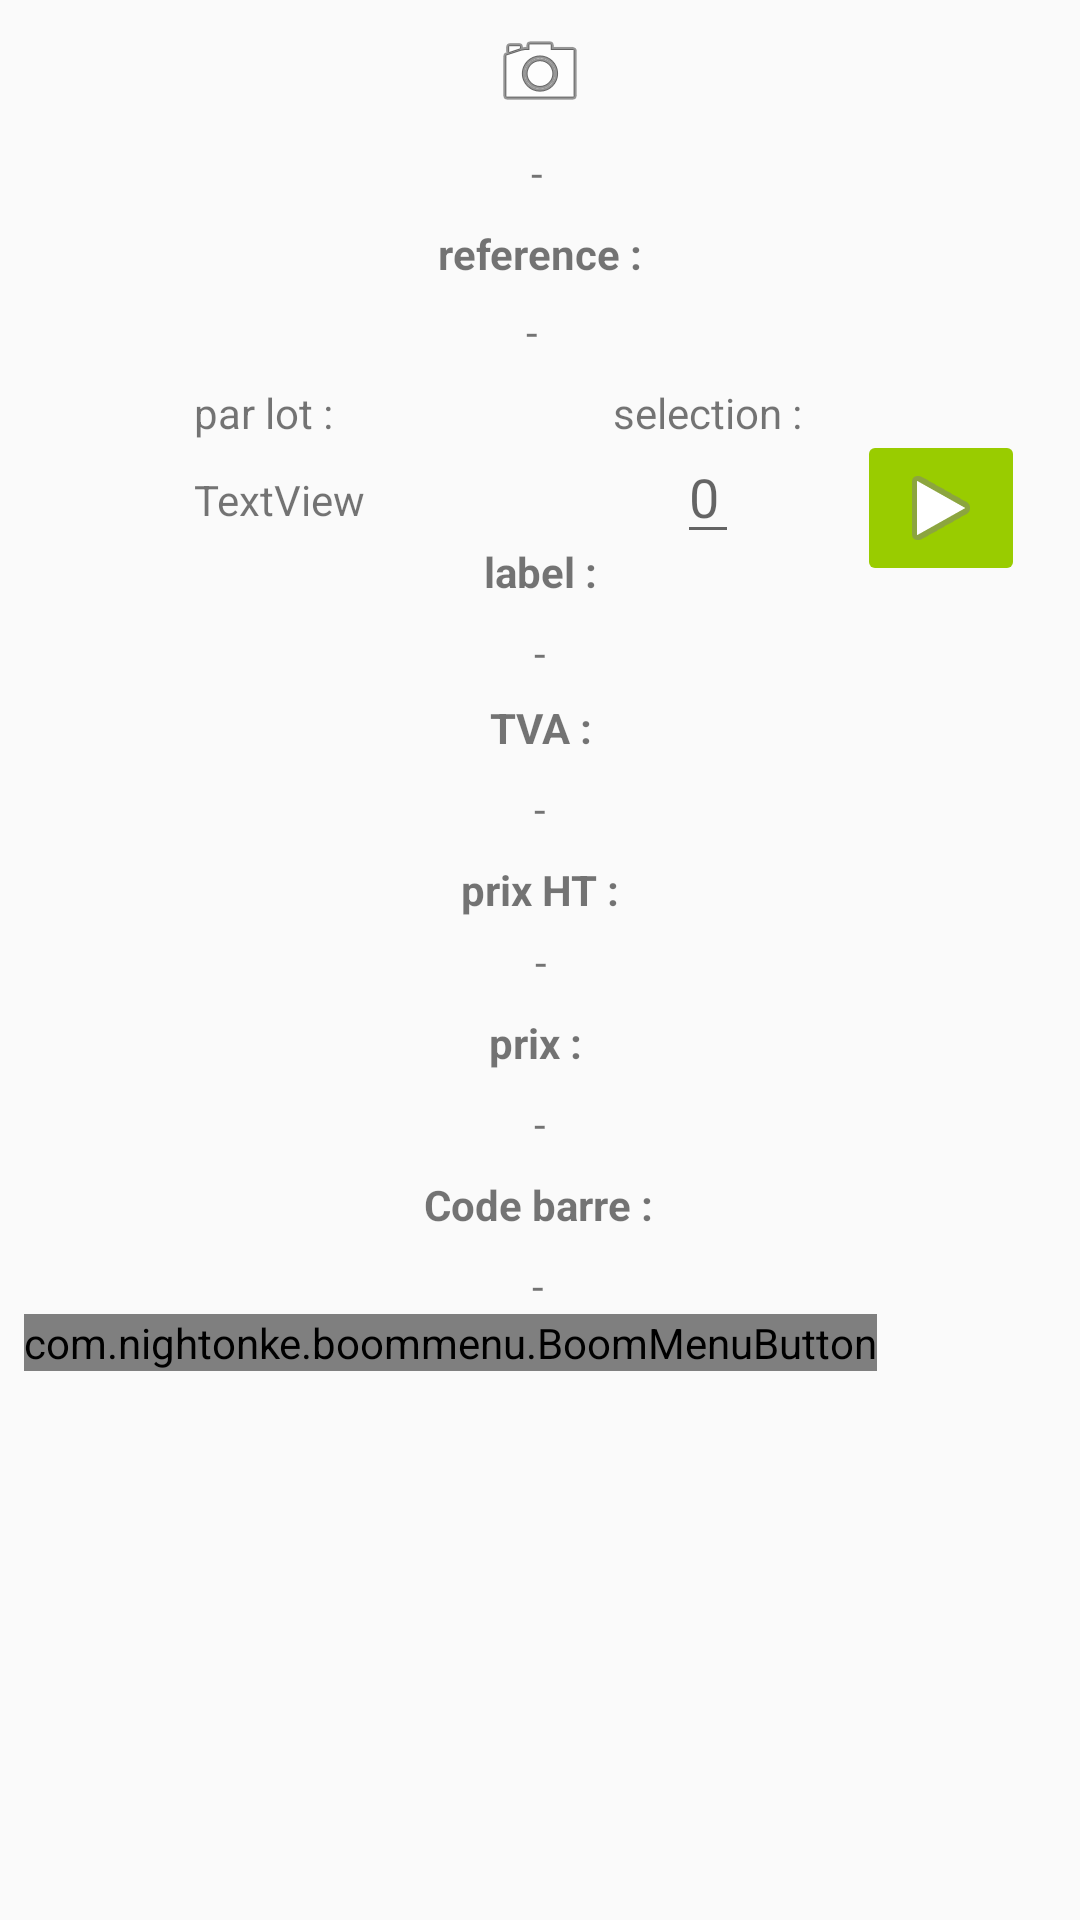

This screen was rendered from an Android layout file. Write that file and the resources it references.
<!-- AndroidManifest.xml: application theme AppTheme -->
<!-- res/layout/fragment_item_details.xml -->
<?xml version="1.0" encoding="utf-8"?>
<ScrollView xmlns:android="http://schemas.android.com/apk/res/android"
    xmlns:app="http://schemas.android.com/apk/res-auto"
    android:layout_width="match_parent"
    android:layout_height="match_parent">

    <android.support.constraint.ConstraintLayout xmlns:android="http://schemas.android.com/apk/res/android"
        xmlns:app="http://schemas.android.com/apk/res-auto"
        android:layout_width="match_parent"
        android:layout_height="match_parent">

        <TextView
            android:id="@+id/name"
            android:layout_width="wrap_content"
            android:layout_height="wrap_content"
            android:layout_marginLeft="8dp"
            android:layout_marginRight="8dp"
            android:layout_marginTop="8dp"
            android:text="-"
            app:layout_constraintHorizontal_bias="0.497"
            app:layout_constraintLeft_toLeftOf="parent"
            app:layout_constraintRight_toRightOf="parent"
            app:layout_constraintTop_toBottomOf="@+id/itemImage" />

        <ImageView
            android:id="@+id/itemImage"
            android:layout_width="wrap_content"
            android:layout_height="wrap_content"
            android:layout_marginLeft="8dp"
            android:layout_marginRight="8dp"
            android:layout_marginTop="8dp"
            app:layout_constraintLeft_toLeftOf="parent"
            app:layout_constraintRight_toRightOf="parent"
            app:layout_constraintTop_toTopOf="parent"
            app:srcCompat="@android:drawable/ic_menu_camera" />

        <TextView
            android:id="@+id/referencetxt"
            android:layout_width="wrap_content"
            android:layout_height="wrap_content"
            android:layout_marginLeft="8dp"
            android:layout_marginRight="8dp"
            android:layout_marginTop="8dp"
            android:text="reference :"
            android:textStyle="bold"
            app:layout_constraintLeft_toLeftOf="parent"
            app:layout_constraintRight_toRightOf="parent"
            app:layout_constraintTop_toBottomOf="@+id/name" />

        <TextView
            android:id="@+id/reference"
            android:layout_width="wrap_content"
            android:layout_height="wrap_content"
            android:layout_marginLeft="8dp"
            android:layout_marginRight="8dp"
            android:layout_marginTop="7dp"
            android:text="-"
            app:layout_constraintHorizontal_bias="0.492"
            app:layout_constraintLeft_toLeftOf="parent"
            app:layout_constraintRight_toRightOf="parent"
            app:layout_constraintTop_toBottomOf="@+id/referencetxt" />

        <TextView
            android:id="@+id/barcodetxt"
            android:layout_width="wrap_content"
            android:layout_height="wrap_content"
            android:layout_marginLeft="8dp"
            android:layout_marginRight="8dp"
            android:layout_marginTop="8dp"
            android:text="Code barre :"
            android:textStyle="bold"
            app:layout_constraintHorizontal_bias="0.498"
            app:layout_constraintLeft_toLeftOf="parent"
            app:layout_constraintRight_toRightOf="parent"
            app:layout_constraintTop_toBottomOf="@+id/price" />

        <TextView
            android:id="@+id/barcode"
            android:layout_width="wrap_content"
            android:layout_height="wrap_content"
            android:layout_marginLeft="8dp"
            android:layout_marginRight="8dp"
            android:layout_marginTop="8dp"
            android:text="-"
            app:layout_constraintHorizontal_bias="0.498"
            app:layout_constraintLeft_toLeftOf="parent"
            app:layout_constraintRight_toRightOf="parent"
            app:layout_constraintTop_toBottomOf="@+id/barcodetxt" />

        <TextView
            android:id="@+id/byBundletxt"
            android:layout_width="wrap_content"
            android:layout_height="wrap_content"
            android:layout_marginLeft="8dp"
            android:layout_marginRight="8dp"
            android:layout_marginTop="8dp"
            android:text="par lot :"
            app:layout_constraintLeft_toLeftOf="parent"
            app:layout_constraintRight_toLeftOf="@+id/reference"
            app:layout_constraintTop_toBottomOf="@+id/reference" />

        <TextView
            android:id="@+id/byBundle"
            android:layout_width="wrap_content"
            android:layout_height="wrap_content"
            android:layout_marginLeft="0dp"
            android:layout_marginTop="10dp"
            android:text="TextView"
            app:layout_constraintLeft_toLeftOf="@+id/byBundletxt"
            app:layout_constraintTop_toBottomOf="@+id/byBundletxt" />

        <TextView
            android:id="@+id/TVAtxt"
            android:layout_width="wrap_content"
            android:layout_height="wrap_content"
            android:layout_marginLeft="8dp"
            android:layout_marginRight="8dp"
            android:layout_marginTop="6dp"
            android:text="TVA :"
            android:textStyle="bold"
            app:layout_constraintHorizontal_bias="0.501"
            app:layout_constraintLeft_toLeftOf="parent"
            app:layout_constraintRight_toRightOf="parent"
            app:layout_constraintTop_toBottomOf="@+id/label" />

        <TextView
            android:id="@+id/TVA"
            android:layout_width="wrap_content"
            android:layout_height="wrap_content"
            android:layout_marginLeft="8dp"
            android:layout_marginRight="8dp"
            android:layout_marginTop="8dp"
            android:text="-"
            app:layout_constraintLeft_toLeftOf="parent"
            app:layout_constraintRight_toRightOf="parent"
            app:layout_constraintTop_toBottomOf="@+id/TVAtxt" />

        <TextView
            android:id="@+id/labletxt"
            android:layout_width="wrap_content"
            android:layout_height="wrap_content"
            android:layout_marginLeft="8dp"
            android:layout_marginRight="8dp"
            android:layout_marginTop="5dp"
            android:text="label :"
            android:textStyle="bold"
            app:layout_constraintLeft_toLeftOf="parent"
            app:layout_constraintRight_toRightOf="parent"
            app:layout_constraintTop_toBottomOf="@+id/byBundle" />

        <TextView
            android:id="@+id/label"
            android:layout_width="wrap_content"
            android:layout_height="wrap_content"
            android:layout_marginLeft="8dp"
            android:layout_marginRight="8dp"
            android:layout_marginTop="8dp"
            android:text="-"
            app:layout_constraintLeft_toLeftOf="parent"
            app:layout_constraintRight_toRightOf="parent"
            app:layout_constraintTop_toBottomOf="@+id/labletxt" />

        <TextView
            android:id="@+id/priceHTtxt"
            android:layout_width="wrap_content"
            android:layout_height="wrap_content"
            android:layout_marginLeft="8dp"
            android:layout_marginRight="8dp"
            android:layout_marginTop="8dp"
            android:text="prix HT :"
            android:textStyle="bold"
            app:layout_constraintHorizontal_bias="0.501"
            app:layout_constraintLeft_toLeftOf="parent"
            app:layout_constraintRight_toRightOf="parent"
            app:layout_constraintTop_toBottomOf="@+id/TVA" />

        <TextView
            android:id="@+id/pricetxt"
            android:layout_width="wrap_content"
            android:layout_height="wrap_content"
            android:layout_marginLeft="8dp"
            android:layout_marginRight="8dp"
            android:layout_marginTop="8dp"
            android:text="prix :"
            android:textStyle="bold"
            app:layout_constraintHorizontal_bias="0.495"
            app:layout_constraintLeft_toLeftOf="parent"
            app:layout_constraintRight_toRightOf="parent"
            app:layout_constraintTop_toBottomOf="@+id/priceHT" />

        <TextView
            android:id="@+id/selectiontxt"
            android:layout_width="wrap_content"
            android:layout_height="wrap_content"
            android:layout_marginLeft="8dp"
            android:layout_marginRight="8dp"
            android:layout_marginTop="8dp"
            android:text="selection :"
            app:layout_constraintHorizontal_bias="0.502"
            app:layout_constraintLeft_toRightOf="@+id/byBundletxt"
            app:layout_constraintRight_toRightOf="parent"
            app:layout_constraintTop_toBottomOf="@+id/reference" />

        <EditText
            android:id="@+id/bundlePart"
            android:layout_width="wrap_content"
            android:layout_height="wrap_content"
            android:layout_marginBottom="0dp"
            android:layout_marginLeft="8dp"
            android:layout_marginRight="8dp"
            android:layout_marginTop="0dp"
            android:hint="0"
            android:inputType="numberDecimal"
            app:layout_constraintBottom_toTopOf="@+id/labletxt"
            app:layout_constraintLeft_toLeftOf="@+id/selectiontxt"
            app:layout_constraintRight_toRightOf="@+id/selectiontxt"
            app:layout_constraintTop_toBottomOf="@+id/selectiontxt" />

        <TextView
            android:id="@+id/priceHT"
            android:layout_width="wrap_content"
            android:layout_height="0dp"
            android:layout_marginLeft="8dp"
            android:layout_marginRight="8dp"
            android:layout_marginTop="5dp"
            android:text="-"
            app:layout_constraintHorizontal_bias="0.501"
            app:layout_constraintLeft_toLeftOf="parent"
            app:layout_constraintRight_toRightOf="parent"
            app:layout_constraintTop_toBottomOf="@+id/priceHTtxt" />

        <TextView
            android:id="@+id/price"
            android:layout_width="wrap_content"
            android:layout_height="wrap_content"
            android:layout_marginLeft="8dp"
            android:layout_marginRight="8dp"
            android:layout_marginTop="8dp"
            android:text="-"
            app:layout_constraintLeft_toLeftOf="parent"
            app:layout_constraintRight_toRightOf="parent"
            app:layout_constraintTop_toBottomOf="@+id/pricetxt" />

        <ImageButton
            android:id="@+id/orderItem"
            style="@style/button_order"
            android:layout_marginLeft="8dp"
            android:layout_marginRight="8dp"
            app:layout_constraintLeft_toRightOf="@+id/selectiontxt"
            app:layout_constraintRight_toRightOf="parent"
            app:layout_constraintTop_toTopOf="@+id/bundlePart" />

        <com.nightonke.boommenu.BoomMenuButton
            android:id="@+id/moreOptions"
            android:layout_width="wrap_content"
            android:layout_height="wrap_content"
            android:layout_marginLeft="8dp"
            android:layout_marginTop="0dp"
            app:bmb_buttonEnum="textOutsideCircle"
            app:bmb_buttonPlaceEnum="buttonPlace_sc_1"
            app:bmb_piecePlaceEnum="piecePlace_dot_1"
            app:layout_constraintBottom_toBottomOf="parent"
            app:layout_constraintLeft_toLeftOf="parent"
            app:layout_constraintTop_toBottomOf="@+id/barcode">

        </com.nightonke.boommenu.BoomMenuButton>


    </android.support.constraint.ConstraintLayout>

</ScrollView>
<!-- resources referenced by this layout -->
<resources>
  <style name="button_order" parent="Base.Widget.AppCompat.ImageButton">
          <item name="android:src">@android:drawable/ic_media_play</item>
          <item name="backgroundTint">@android:color/holo_green_light</item>
          <item name="android:layout_height">wrap_content</item>
          <item name="android:layout_width">wrap_content</item>
      </style>
  <style name="AppTheme" parent="Theme.AppCompat.Light.NoActionBar">
          
          <item name="colorPrimary">@color/colorPrimary</item>
          <item name="colorPrimaryDark">@color/colorPrimaryDark</item>
          <item name="colorAccent">@color/colorAccent</item>
      </style>
  <color name="colorPrimary">#3F51B5</color>
  <color name="colorPrimaryDark">#303F9F</color>
  <color name="colorAccent">#FF4081</color>
</resources>
